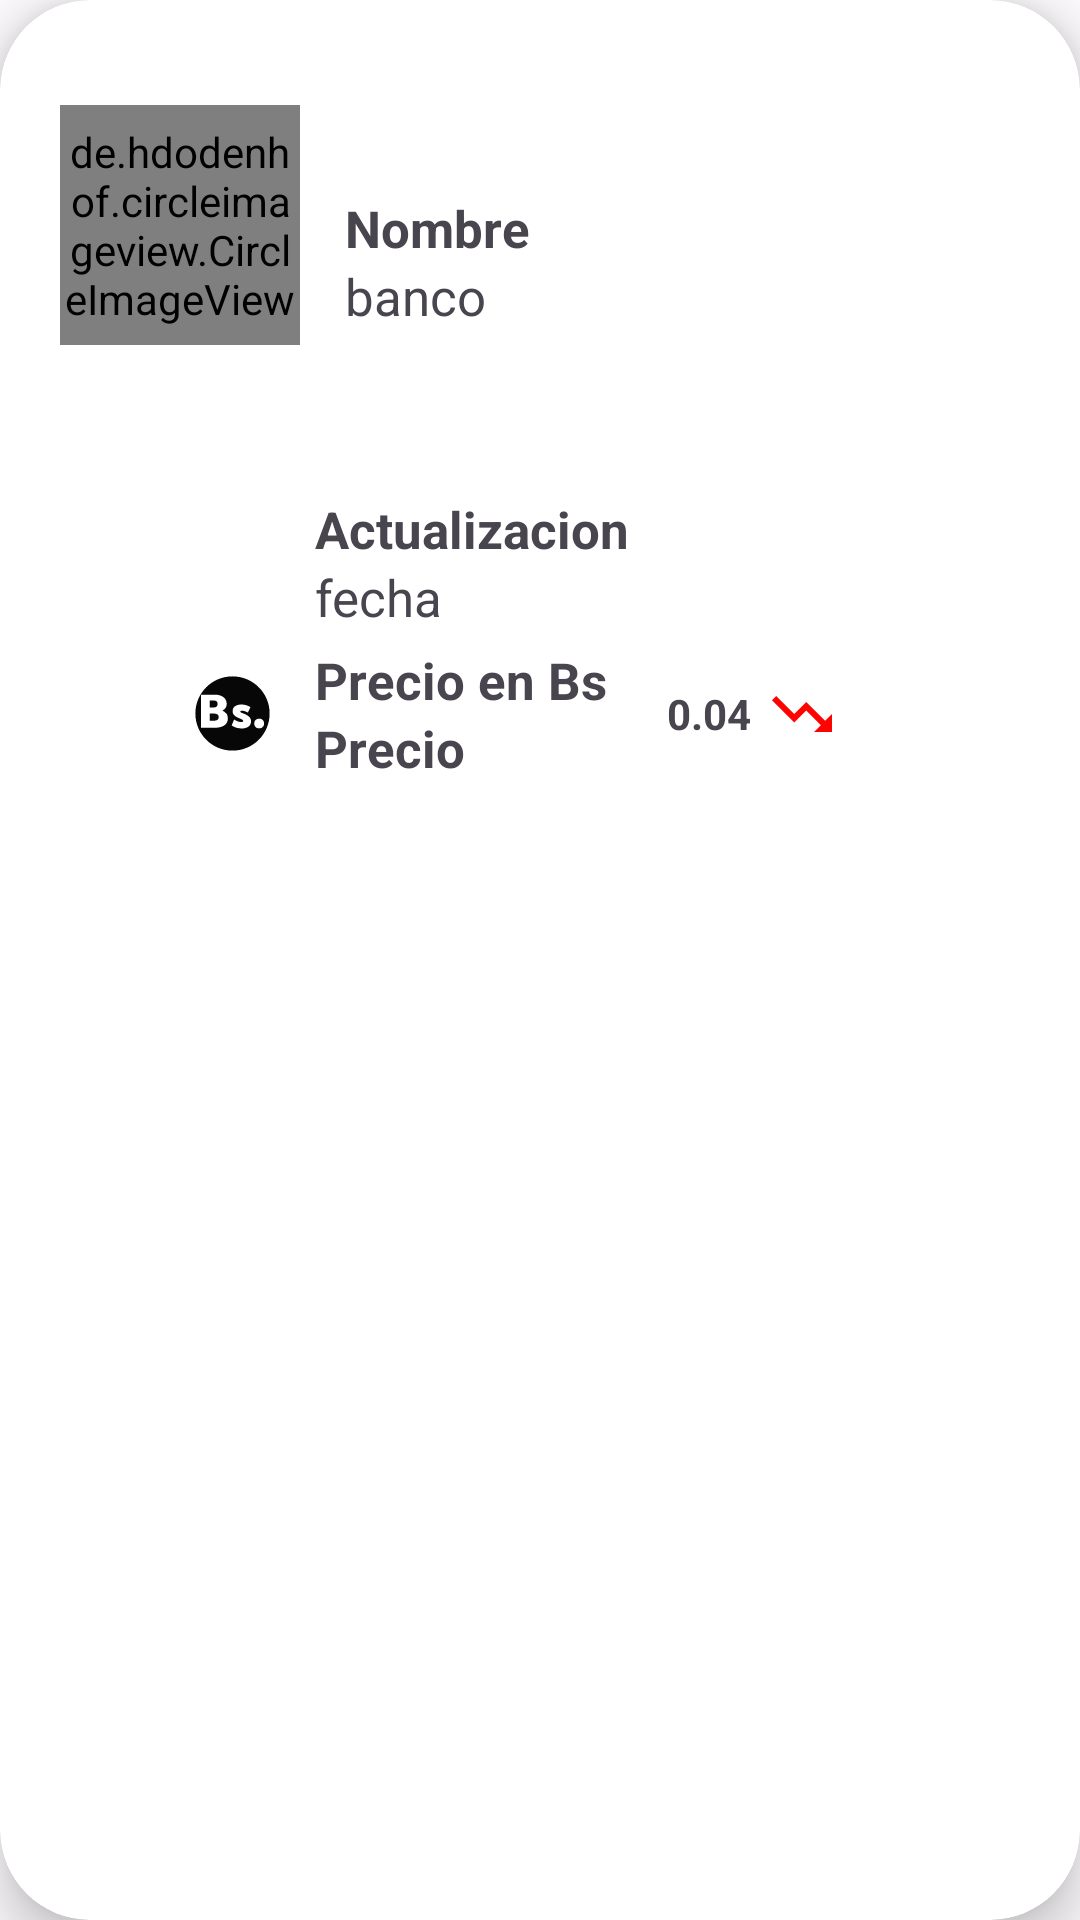

Write the Android layout XML for this screen, with the resource values it uses.
<!-- AndroidManifest.xml: application theme Theme.MENULATERAL -->
<!-- res/layout/cardview_otras_bancos.xml -->
<?xml version="1.0" encoding="utf-8"?>
<androidx.cardview.widget.CardView  xmlns:android="http://schemas.android.com/apk/res/android"
    xmlns:app="http://schemas.android.com/apk/res-auto"
    android:id="@+id/cardView"

    android:layout_width="match_parent"
    android:layout_height="wrap_content"
    android:layout_marginTop="5dp"
    android:elevation="10dp"
    android:background="@color/black"

    app:cardCornerRadius="30dp"
    app:cardElevation="10dp"
    android:layout_margin="15dp"
    app:contentPadding="5dp">

    <LinearLayout
        android:layout_width="match_parent"
        android:layout_height="match_parent"
        android:orientation="vertical"
        android:paddingTop="5dp"
        android:layout_gravity="center"
        android:paddingBottom="5dp">

        <LinearLayout
            android:layout_width="match_parent"
            android:layout_height="wrap_content"
            android:orientation="horizontal"
            android:gravity="center_vertical"
            android:layout_gravity="center"
            android:layout_marginLeft="15dp"
            android:layout_marginRight="15dp"
            android:layout_marginTop="5dp">

            <de.hdodenhof.circleimageview.CircleImageView
                android:id="@+id/circleInstitucion"
                android:layout_width="80dp"
                android:layout_height="80dp"
                android:src="@drawable/ic_little_person"
                app:civ_border_width="3dp"
                android:layout_marginTop="20dp"
                app:civ_border_color="@color/black"
                android:layout_gravity="bottom|center"
                android:layout_marginBottom="45dp"/>

            <ImageView
                android:id="@+id/imgBancos"
                android:layout_width="80dp"
                android:layout_height="80dp"
                android:visibility="gone"
                android:src="@drawable/ic_copy_24" />


            <LinearLayout
                android:layout_width="wrap_content"
                android:layout_height="wrap_content"
                android:orientation="vertical"
                android:layout_marginLeft="15dp">

                <TextView
                    android:layout_width="wrap_content"
                    android:layout_height="wrap_content"
                    android:text="@string/nombre_del_banco"
                    android:textStyle="bold"

                    android:textSize="17sp"/>

                <TextView
                    android:id="@+id/txtNombreBanco"
                    android:layout_width="wrap_content"
                    android:layout_height="wrap_content"
                    android:text="banco"
                    android:textSize="17sp"/>

            </LinearLayout>

        </LinearLayout>
        <LinearLayout
            android:layout_width="match_parent"
            android:layout_height="wrap_content"
            android:orientation="horizontal"
            android:gravity="center_vertical"
            android:layout_marginLeft="45dp"
            android:layout_gravity="center|top"
            android:layout_marginRight="15dp"
            android:layout_marginTop="5dp">

            <ImageView
                android:layout_width="25dp"
                android:layout_height="25dp"
                android:src="@drawable/ic_calendario" />

            <LinearLayout
                android:layout_width="wrap_content"
                android:layout_height="wrap_content"
                android:orientation="vertical"
                android:layout_marginLeft="15dp">

                <TextView
                    android:layout_width="wrap_content"
                    android:layout_height="wrap_content"
                    android:text="@string/fecha_actualizacion"
                    android:textStyle="bold"

                    android:textSize="17sp"/>

                <TextView
                    android:id="@+id/txtFechaActualizacionBanco"
                    android:layout_width="wrap_content"
                    android:layout_height="wrap_content"
                    android:text="fecha"
                    android:textSize="17sp"/>

            </LinearLayout>

        </LinearLayout>


        <LinearLayout
            android:layout_width="match_parent"
            android:layout_height="wrap_content"
            android:orientation="horizontal"
            android:gravity="center_vertical"
            android:layout_marginLeft="60dp"
            android:layout_marginRight="15dp"
            android:layout_marginTop="5dp">

            <ImageView
                android:layout_width="25dp"
                android:layout_height="25dp"
                android:src="@drawable/ic_bssvg" />

            <LinearLayout
                android:layout_width="wrap_content"
                android:layout_height="wrap_content"
                android:orientation="vertical"
                android:layout_marginLeft="15dp">

                <TextView
                    android:layout_width="wrap_content"
                    android:layout_height="wrap_content"
                    android:text="@string/precio_en_bs"
                    android:textStyle="bold"
                    android:textSize="17sp"/>

                <TextView
                    android:id="@+id/txtPrecioBsBanco"
                    android:layout_width="wrap_content"
                    android:layout_height="wrap_content"
                    android:text="Precio"
                    android:textStyle="bold"
                    android:textSize="17sp"/>

            </LinearLayout>
            <TextView
                android:id="@+id/txtVariacion"
                android:layout_width="wrap_content"
                android:layout_height="wrap_content"
                android:text="0.04"
                android:textStyle="bold"
                android:layout_marginLeft="20dp"
                android:textSize="14sp"/>

            <ImageView
                android:id="@+id/imgfechabanco"
                android:layout_width="wrap_content"
                android:layout_height="wrap_content"
                android:src="@drawable/ic_flecha_roja"
                android:textStyle="bold"
                android:padding="5dp"
                android:textSize="15sp"/>

        </LinearLayout>


    </LinearLayout>

</androidx.cardview.widget.CardView>
<!-- resources referenced by this layout -->
<resources>
  <color name="black">#FF000000</color>
  <!-- drawable ic_flecha_roja (drawable) -->
  <vector android:autoMirrored="true" android:height="24dp"
      android:tint="#FF0202" android:viewportHeight="24"
      android:viewportWidth="24" android:width="24dp" xmlns:android="http://schemas.android.com/apk/res/android">
      <path android:fillColor="@android:color/white" android:pathData="M16,18l2.29,-2.29 -4.88,-4.88 -4,4L2,7.41 3.41,6l6,6 4,-4 6.3,6.29L22,12v6z"/>
  </vector>
  <!-- drawable ic_little_person (drawable) -->
  <vector android:height="24dp" android:tint="?attr/colorOnTertiary"
      android:viewportHeight="24" android:viewportWidth="24"
      android:width="24dp" xmlns:android="http://schemas.android.com/apk/res/android">
      <path android:fillColor="@android:color/white" android:pathData="M12,12c2.21,0 4,-1.79 4,-4s-1.79,-4 -4,-4 -4,1.79 -4,4 1.79,4 4,4zM12,14c-2.67,0 -8,1.34 -8,4v2h16v-2c0,-2.66 -5.33,-4 -8,-4z"/>
  </vector>
  <string name="fecha_actualizacion">Actualizacion</string>
  <string name="nombre_del_banco">Nombre</string>
  <string name="precio_en_bs">Precio en Bs</string>
  <style name="Theme.MENULATERAL" parent="Theme.Material3.Light.NoActionBar">
          
          <item name="colorPrimary">@color/md_theme_light_primary</item>
          <item name="colorOnPrimary">@color/md_theme_light_onPrimary</item>
          <item name="colorPrimaryContainer">@color/md_theme_light_primaryContainer</item>
          <item name="colorOnPrimaryContainer">@color/md_theme_light_onPrimaryContainer</item>
          <item name="colorSecondary">@color/md_theme_light_secondary</item>
          <item name="colorOnSecondary">@color/md_theme_light_onSecondary</item>
          
          <item name="android:colorBackground">@color/md_theme_light_background</item>
          <item name="colorOnBackground">@color/md_theme_light_onBackground</item>
          <item name="colorSurface">@color/md_theme_light_surface</item>
          <item name="colorOnSurface">@color/md_theme_light_onSurface</item>
          <item name="colorSurfaceVariant">@color/md_theme_light_surfaceVariant</item>
          <item name="colorOnSurfaceVariant">@color/md_theme_light_onSurfaceVariant</item>
  
          
          <item name="android:activityOpenEnterAnimation">@anim/appear_from_top</item>
  
          
          <item name="android:activityOpenExitAnimation">@anim/stay_put</item>
  
          
          <item name="android:activityCloseEnterAnimation">@anim/stay_put</item>
  
          
          <item name="android:activityCloseExitAnimation">@anim/disappear_to_bottom
          </item> 
      </style>
  <color name="md_theme_light_primary">#0056D0</color>
  <color name="md_theme_light_onPrimary">#FFFFFF</color>
  <color name="md_theme_light_primaryContainer">#DAE2FF</color>
  <color name="md_theme_light_onPrimaryContainer">#001847</color>
  <color name="md_theme_light_secondary">#585E71</color>
  <color name="md_theme_light_onSecondary">#FFFFFF</color>
  <color name="md_theme_light_background">#FEFBFF</color>
  <color name="md_theme_light_onBackground">#1B1B1F</color>
  <color name="md_theme_light_surface">#FEFBFF</color>
  <color name="md_theme_light_onSurface">#1B1B1F</color>
  <color name="md_theme_light_surfaceVariant">#0B0B0B</color>
  <color name="md_theme_light_onSurfaceVariant">#44464F</color>
</resources>
